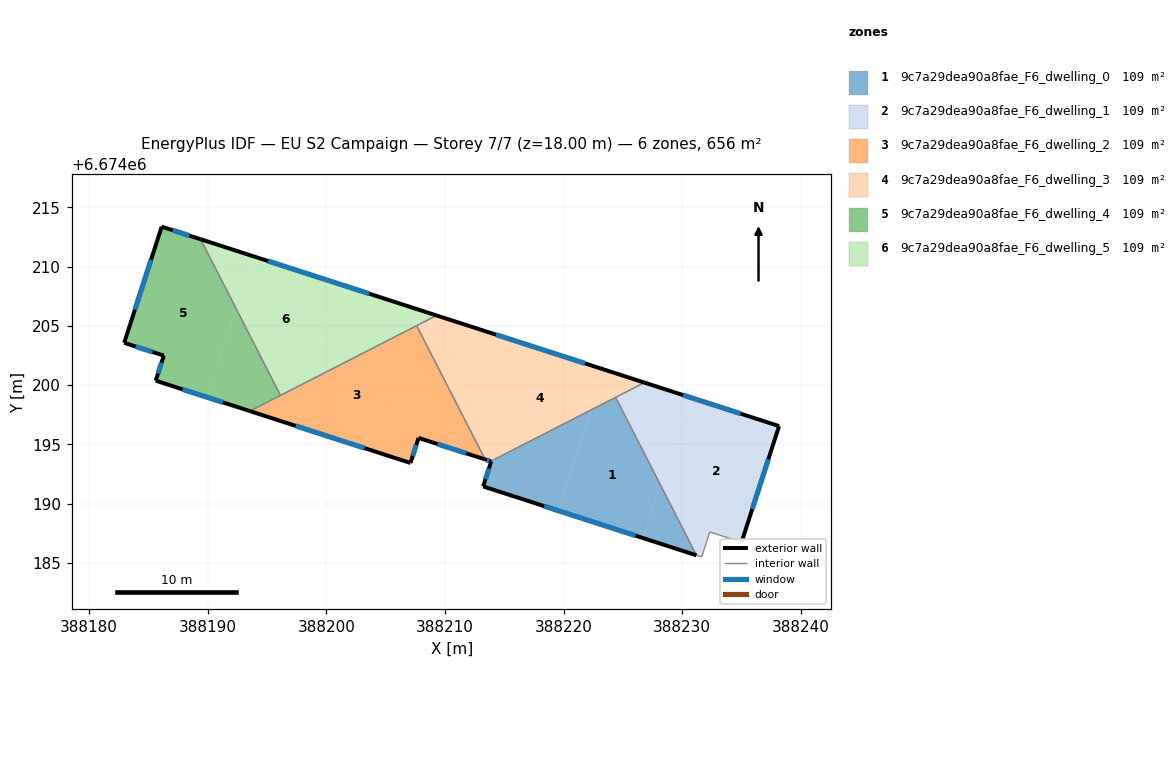
=== STOREY PLAN SPEC (per zone: floor XY polygon, exterior-wall plan segments, windows/doors) ===
zone 1: 9c7a29dea90a8fae_F6_dwelling_0  (109.3 m²)
  floor: (388224.39, 6674198.97) (388228.17, 6674191.58) (388226.72, 6674187.10) (388219.60, 6674189.41) (388222.35, 6674197.93)
  floor: (388228.17, 6674191.58) (388231.20, 6674185.66) (388226.72, 6674187.10)
  floor: (388222.35, 6674197.93) (388219.60, 6674189.41) (388213.22, 6674191.46) (388213.91, 6674193.58) (388213.87, 6674193.59)
  exterior wall: (388213.22, 6674191.46) – (388231.20, 6674185.66)  [18.9 m]
    window: (388218.36, 6674189.80) – (388226.07, 6674187.32)  [10.4 m²]
  exterior wall: (388213.91, 6674193.58) – (388213.22, 6674191.46)  [2.2 m]
    window: (388213.71, 6674192.97) – (388213.42, 6674192.07)  [1.2 m²]
  exterior wall: (388213.87, 6674193.59) – (388213.91, 6674193.58)  [0.0 m]
  interior walls: 2
zone 2: 9c7a29dea90a8fae_F6_dwelling_1  (109.3 m²)
  floor: (388238.17, 6674196.55) (388235.01, 6674186.76) (388232.33, 6674187.62) (388231.65, 6674185.51) (388231.20, 6674185.66) (388228.17, 6674191.58) (388230.57, 6674199.00)
  floor: (388230.57, 6674199.00) (388228.17, 6674191.58) (388224.39, 6674198.97) (388226.82, 6674200.21)
  exterior wall: (388238.17, 6674196.55) – (388226.82, 6674200.21)  [11.9 m]
    window: (388234.93, 6674197.60) – (388230.06, 6674199.17)  [6.6 m²]
  exterior wall: (388235.01, 6674186.76) – (388238.17, 6674196.55)  [10.3 m]
    window: (388235.91, 6674189.56) – (388237.26, 6674193.75)  [5.7 m²]
  interior walls: 5
zone 3: 9c7a29dea90a8fae_F6_dwelling_2  (109.3 m²)
  floor: (388207.62, 6674205.01) (388207.67, 6674204.92) (388204.26, 6674194.36) (388197.13, 6674196.66) (388198.28, 6674200.24)
  floor: (388207.67, 6674204.92) (388213.12, 6674194.27) (388212.99, 6674193.87) (388207.78, 6674195.55) (388207.10, 6674193.44) (388204.26, 6674194.36)
  floor: (388198.28, 6674200.24) (388197.13, 6674196.66) (388193.55, 6674197.82)
  floor: (388213.12, 6674194.27) (388213.39, 6674193.74) (388212.99, 6674193.87)
  exterior wall: (388207.78, 6674195.55) – (388213.39, 6674193.74)  [5.9 m]
    window: (388209.38, 6674195.04) – (388211.78, 6674194.26)  [3.2 m²]
  exterior wall: (388207.10, 6674193.44) – (388207.78, 6674195.55)  [2.2 m]
    window: (388207.29, 6674194.05) – (388207.58, 6674194.95)  [1.2 m²]
  exterior wall: (388193.55, 6674197.82) – (388207.10, 6674193.44)  [14.2 m]
    window: (388197.42, 6674196.57) – (388203.23, 6674194.69)  [7.8 m²]
  interior walls: 3
zone 4: 9c7a29dea90a8fae_F6_dwelling_3  (109.3 m²)
  floor: (388216.15, 6674203.66) (388213.12, 6674194.27) (388207.67, 6674204.92) (388207.71, 6674205.06) (388209.30, 6674205.87)
  floor: (388223.44, 6674201.31) (388222.35, 6674197.93) (388213.87, 6674193.59) (388213.39, 6674193.74) (388213.12, 6674194.27) (388216.15, 6674203.66)
  floor: (388226.82, 6674200.21) (388222.35, 6674197.93) (388223.44, 6674201.31)
  exterior wall: (388213.39, 6674193.74) – (388213.87, 6674193.59)  [0.5 m]
    window: (388213.52, 6674193.70) – (388213.73, 6674193.63)  [0.3 m²]
  exterior wall: (388226.82, 6674200.21) – (388209.30, 6674205.87)  [18.4 m]
    window: (388221.82, 6674201.83) – (388214.31, 6674204.26)  [10.1 m²]
  interior walls: 4
zone 5: 9c7a29dea90a8fae_F6_dwelling_4  (109.3 m²)
  floor: (388189.41, 6674212.30) (388192.41, 6674206.42) (388190.00, 6674198.96) (388185.62, 6674200.38) (388186.31, 6674202.49) (388182.97, 6674203.57) (388186.13, 6674213.36)
  floor: (388192.41, 6674206.42) (388196.14, 6674199.14) (388193.55, 6674197.82) (388190.00, 6674198.96)
  exterior wall: (388189.41, 6674212.30) – (388186.13, 6674213.36)  [3.4 m]
    window: (388188.47, 6674212.60) – (388187.06, 6674213.06)  [1.9 m²]
  exterior wall: (388185.62, 6674200.38) – (388193.55, 6674197.82)  [8.3 m]
    window: (388187.89, 6674199.65) – (388191.29, 6674198.55)  [4.6 m²]
  exterior wall: (388186.31, 6674202.49) – (388185.62, 6674200.38)  [2.2 m]
    window: (388186.11, 6674201.89) – (388185.82, 6674200.98)  [1.2 m²]
  exterior wall: (388182.97, 6674203.57) – (388186.31, 6674202.49)  [3.5 m]
    window: (388183.92, 6674203.26) – (388185.35, 6674202.80)  [1.9 m²]
  exterior wall: (388186.13, 6674213.36) – (388182.97, 6674203.57)  [10.3 m]
    window: (388185.22, 6674210.56) – (388183.87, 6674206.37)  [5.7 m²]
  interior walls: 2
zone 6: 9c7a29dea90a8fae_F6_dwelling_5  (109.3 m²)
  floor: (388200.97, 6674208.56) (388198.28, 6674200.24) (388196.14, 6674199.14) (388192.41, 6674206.42) (388193.85, 6674210.86)
  floor: (388193.85, 6674210.86) (388192.41, 6674206.42) (388189.41, 6674212.30)
  floor: (388208.10, 6674206.26) (388207.71, 6674205.06) (388198.28, 6674200.24) (388200.97, 6674208.56)
  floor: (388209.30, 6674205.87) (388207.71, 6674205.06) (388208.10, 6674206.26)
  exterior wall: (388209.30, 6674205.87) – (388189.41, 6674212.30)  [20.9 m]
    window: (388203.62, 6674207.71) – (388195.09, 6674210.46)  [11.5 m²]
  interior walls: 3

=== DERIVED (storey summary) ===
Building: EU S2 Campaign
Storey: 7 of 7  (floor level z = 18.00 m)
Storey gross floor area: 655.6 m²
Zones on this storey: 6
  - 9c7a29dea90a8fae_F6_dwelling_0: floor 109.3 m²; exterior wall 21.1 m (63.4 m²); 2 window(s) 11.6 m²; WWR 18.3%
  - 9c7a29dea90a8fae_F6_dwelling_1: floor 109.3 m²; exterior wall 22.2 m (66.6 m²); 2 window(s) 12.2 m²; WWR 18.4%
  - 9c7a29dea90a8fae_F6_dwelling_2: floor 109.3 m²; exterior wall 22.3 m (67.0 m²); 3 window(s) 12.3 m²; WWR 18.4%
  - 9c7a29dea90a8fae_F6_dwelling_3: floor 109.3 m²; exterior wall 18.9 m (56.8 m²); 2 window(s) 10.4 m²; WWR 18.4%
  - 9c7a29dea90a8fae_F6_dwelling_4: floor 109.3 m²; exterior wall 27.8 m (83.4 m²); 5 window(s) 15.3 m²; WWR 18.4%
  - 9c7a29dea90a8fae_F6_dwelling_5: floor 109.3 m²; exterior wall 20.9 m (62.7 m²); 1 window(s) 11.5 m²; WWR 18.4%
Zone adjacency (shared interzone walls):
  - 9c7a29dea90a8fae_F6_dwelling_0 ↔ 9c7a29dea90a8fae_F6_dwelling_1
  - 9c7a29dea90a8fae_F6_dwelling_0 ↔ 9c7a29dea90a8fae_F6_dwelling_3
  - 9c7a29dea90a8fae_F6_dwelling_1 ↔ 9c7a29dea90a8fae_F6_dwelling_3
  - 9c7a29dea90a8fae_F6_dwelling_2 ↔ 9c7a29dea90a8fae_F6_dwelling_3
  - 9c7a29dea90a8fae_F6_dwelling_2 ↔ 9c7a29dea90a8fae_F6_dwelling_4
  - 9c7a29dea90a8fae_F6_dwelling_2 ↔ 9c7a29dea90a8fae_F6_dwelling_5
  - 9c7a29dea90a8fae_F6_dwelling_3 ↔ 9c7a29dea90a8fae_F6_dwelling_5
  - 9c7a29dea90a8fae_F6_dwelling_4 ↔ 9c7a29dea90a8fae_F6_dwelling_5